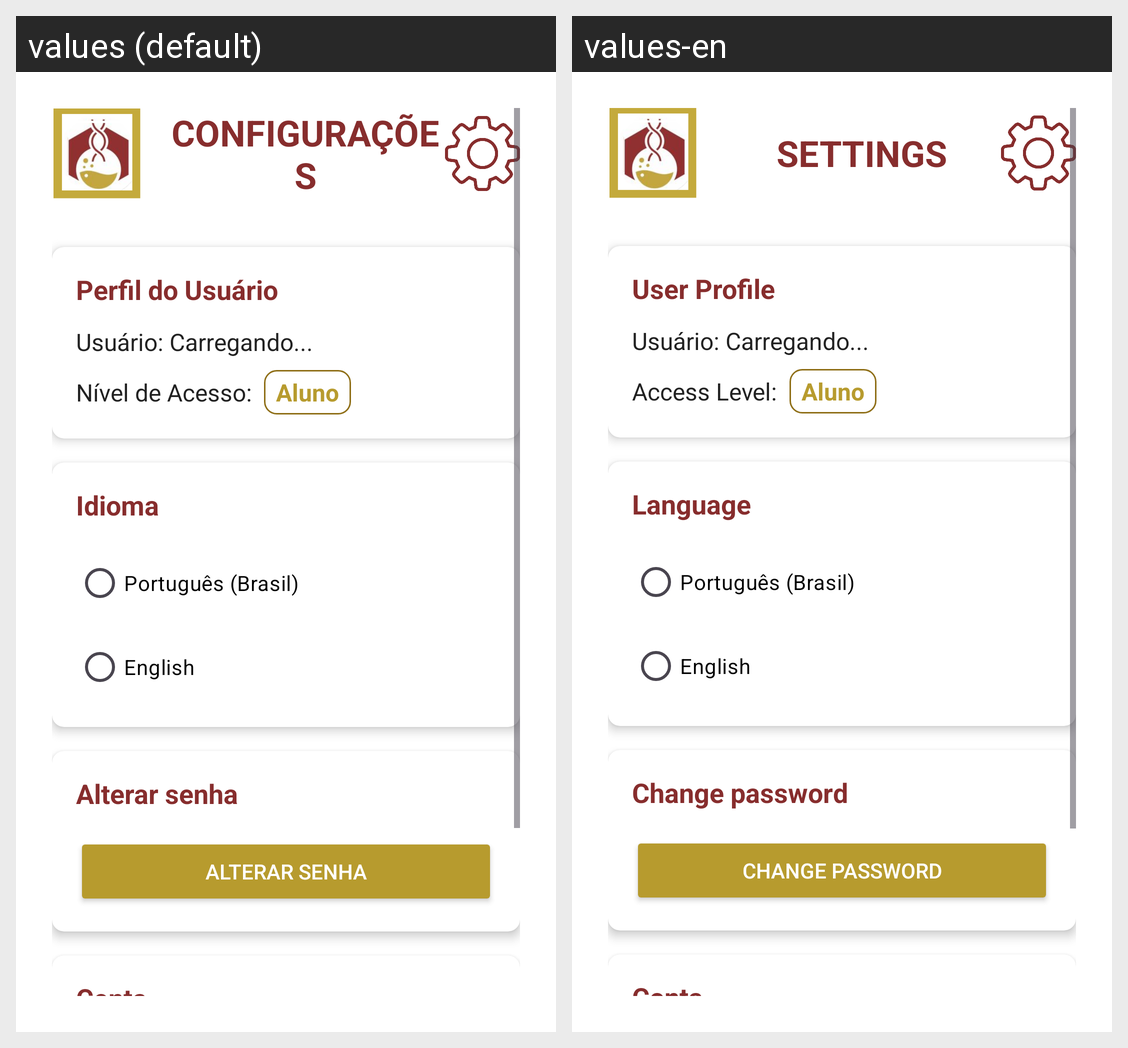

For this localized Android screen grid, give each drawn string resource with its value in every locale shown.
Android screen res/layout/activity_settings.xml rendered under 2 locales, left to right: values (default), values-en. Device: Nexus 5 (rendered at 1080×1920; each locale shown at half size, 540×960, under a caption strip naming it); theme Theme.LaProBqi.
Strings drawn on this screen, with the default value and each locale's value (text and hints the layout hard-codes, and strings that could not be matched under every locale, appear in the picture but are not listed):

config
  values: Configurações
  values-en: Settings

user_profile
  values: Perfil do Usuário
  values-en: User Profile

access_level
  values: Nível de Acesso:
  values-en: Access Level:

language
  values: Idioma
  values-en: Language

portuguese
  values: Português (Brasil)
  values-en: Português (Brasil)

english
  values: English
  values-en: English

change_password
  values: Alterar senha
  values-en: Change password
